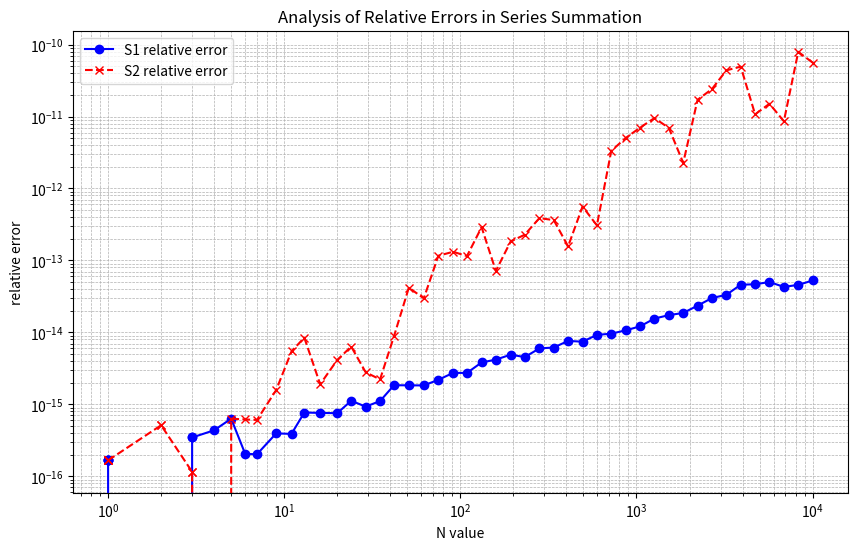

This figure's Python source:
import numpy as np
import matplotlib.pyplot as plt

def sum_S1(N):
    """计算第一种形式的级数和：交错级数
    S_N^(1) = sum_{n=1}^{2N} (-1)^n * n/(n+1)
    
    参数:
        N (int): 求和项数
        
    返回:
        float: 级数和
    """
    # 学生在此实现第一种级数求和
    # 提示: 使用循环从1到2N，计算(-1)^n * n/(n+1)并累加
    total = 0.0
    for n in range(1, 2*N + 1):
        term = ((-1) ** n) * n / (n + 1)
        total += term
    return total

def sum_S2(N):
    """计算第二种形式的级数和：两项求和相减
    S_N^(2) = -sum_{n=1}^N (2n-1)/(2n) + sum_{n=1}^N (2n)/(2n+1)
    
    参数:
        N (int): 求和项数
        
    返回:
        float: 级数和
    """
    # 学生在此实现第二种级数求和
    # 提示: 
    # 1. 计算两个独立求和部分
    # 2. 将结果相减
    sum1 = 0.0
    sum2 = 0.0
    for n in range(1, N + 1):
        sum1 += (2*n - 1) / (2*n)
        sum2 += (2*n) / (2*n + 1)
    return sum2 - sum1

def sum_S3(N):
    """计算第三种形式的级数和：直接求和
    S_N^(3) = sum_{n=1}^N 1/(2n(2n+1))
    
    参数:
        N (int): 求和项数
        
    返回:
        float: 级数和
    """
    # 学生在此实现第三种级数求和
    # 提示: 使用循环从1到N，计算1/(2n(2n+1))并累加
    total = 0.0
    for n in range(1, N + 1):
        term = 1 / (2*n*(2*n + 1))
        total += term
    return total

def calculate_relative_errors(N_values):
    """计算相对误差
    
    参数:
        N_values (list): 不同N值列表
        
    返回:
        tuple: (err1, err2)
            err1: S1相对于S3的误差列表
            err2: S2相对于S3的误差列表
    """
    # 学生在此实现误差计算
    # 提示: 对每个N值计算三种级数和，然后计算相对误差
    err1 = []
    err2 = []
    
    for N in N_values:
        s1 = sum_S1(N)
        s2 = sum_S2(N)
        s3 = sum_S3(N)
        

        error1 = abs(s1 - s3) / abs(s3) if s3 != 0 else 0
        error2 = abs(s2 - s3) / abs(s3) if s3 != 0 else 0
        
        err1.append(error1)
        err2.append(error2)
    
    return (err1, err2)

def plot_errors(N_values, err1, err2):
    """绘制误差分析图
    
    参数:
        N_values (list): 不同N值列表
        err1 (list): S1相对于S3的误差列表
        err2 (list): S2相对于S3的误差列表
    """
    # 学生在此实现绘图功能
    # 提示:
    # 1. 使用plt.loglog绘制双对数坐标图
    # 2. 添加网格、标签和图例
    
    plt.figure(figsize=(10, 6))
    plt.loglog(N_values, err1, label='S1 relative error', marker='o', linestyle='-', color='blue')
    plt.loglog(N_values, err2, label='S2 relative error', marker='x', linestyle='--', color='red')
    
    plt.title('Analysis of Relative Errors in Series Summation')
    plt.xlabel('N value')
    plt.ylabel('relative error')
    plt.grid(True, which='both', linestyle='--', linewidth=0.5)
    plt.legend()
    
    plt.savefig('误差分析图.png')
    plt.show()

def print_results():
    """打印典型N值的计算结果"""
    # 学生在此实现结果打印
    # 提示:
    # 1. 选择几个典型N值(如10,100,1000,10000)
    # 2. 计算并格式化输出三种级数和及相对误差
    test_N = [10, 100, 1000, 10000]
    
    print("典型N值的计算结果：")
    print(f"{'N':<8} {'S1':<20} {'S2':<20} {'S3':<20} {'Err1':<20} {'Err2':<20}")
    print("-" * 100)
    
    for N in test_N:
        s1 = sum_S1(N)
        s2 = sum_S2(N)
        s3 = sum_S3(N)
        
        error1 = abs(s1 - s3) / abs(s3) if s3 != 0 else 0
        error2 = abs(s2 - s3) / abs(s3) if s3 != 0 else 0
        
        print(f"{N:<8} {s1:<20.15f} {s2:<20.15f} {s3:<20.15f} {error1:<20.15f} {error2:<20.15f}")

def main():
    """主函数"""
    # 生成N值序列
    N_values = np.logspace(0, 4, 50, dtype=int)
    
    # 计算误差
    err1, err2 = calculate_relative_errors(N_values)
    
    # 打印结果
    print_results()
    
    # 绘制误差图
    plot_errors(N_values, err1, err2)

if __name__ == "__main__":
    main()
